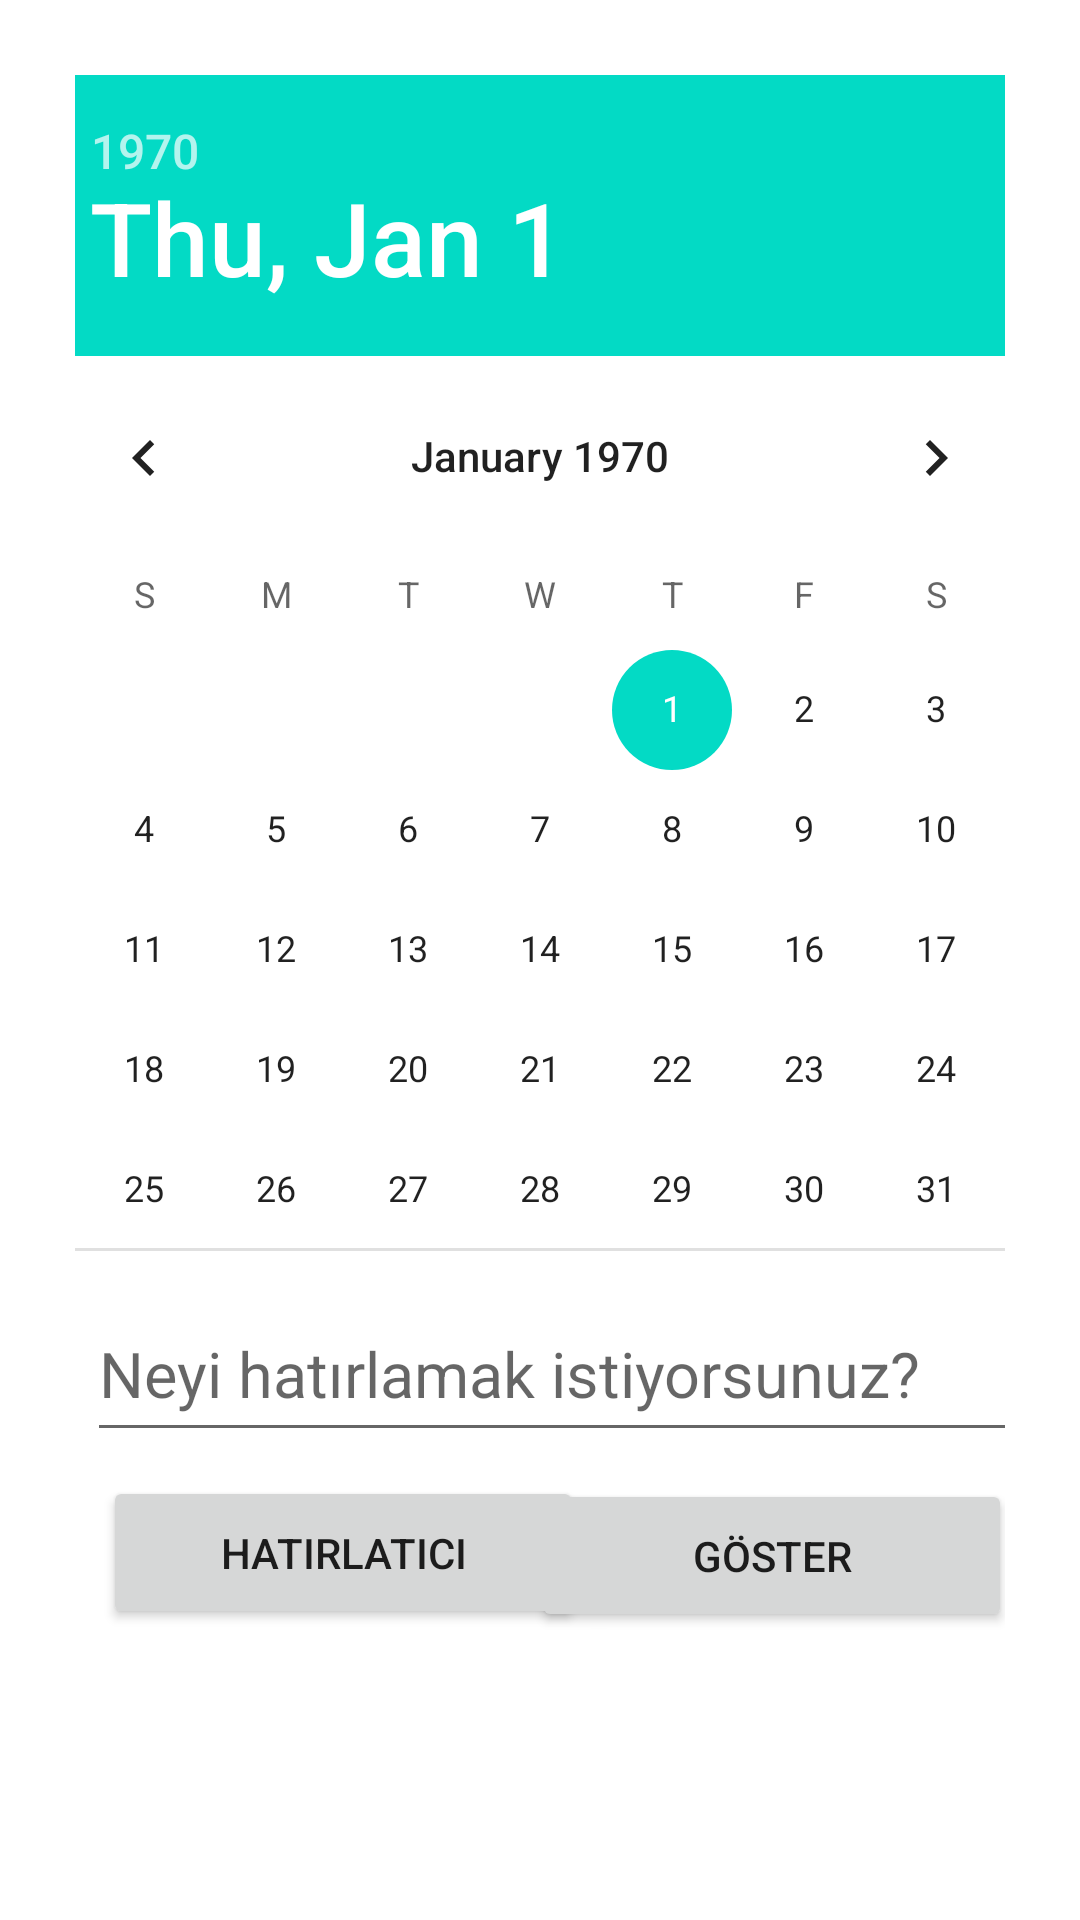

Here is an Android app screen rendered from its layout file. Give the layout XML and the strings, colors and styles it references.
<!-- AndroidManifest.xml: application theme Theme.2Remember -->
<!-- res/layout/activity_main3.xml -->
<?xml version="1.0" encoding="utf-8"?>
<androidx.constraintlayout.widget.ConstraintLayout xmlns:android="http://schemas.android.com/apk/res/android"
    xmlns:app="http://schemas.android.com/apk/res-auto"
    xmlns:tools="http://schemas.android.com/tools"
    android:layout_width="match_parent"
    android:layout_height="match_parent"
    android:orientation="vertical"
    android:padding="25dp"
    tools:context=".MainActivity3">


    <DatePicker
        android:id="@+id/datePick"
        android:layout_width="356dp"
        android:layout_height="392dp"
        app:layout_constraintBottom_toBottomOf="parent"
        app:layout_constraintEnd_toEndOf="parent"
        app:layout_constraintHorizontal_bias="0.426"
        app:layout_constraintStart_toStartOf="parent"
        app:layout_constraintTop_toTopOf="parent"
        app:layout_constraintVertical_bias="0.0" />

    <EditText
        android:id="@+id/etxtani"
        android:layout_width="347dp"
        android:layout_height="55dp"
        android:layout_marginStart="4dp"
        android:layout_marginLeft="4dp"
        android:layout_marginTop="12dp"
        android:hint="Neyi hatırlamak istiyorsunuz?"
        android:textColor="#0341fc"
        android:textSize="21sp"
        app:layout_constraintStart_toStartOf="parent"
        app:layout_constraintTop_toBottomOf="@+id/datePick" />


    <Button
        android:id="@+id/btnhtr"
        android:layout_width="160dp"
        android:layout_height="51dp"
        android:layout_marginTop="8dp"
        android:layout_marginEnd="8dp"
        android:layout_marginRight="8dp"
        android:text="hatırlatıcı"
        app:layout_constraintEnd_toEndOf="parent"
        app:layout_constraintHorizontal_bias="0.065"
        app:layout_constraintStart_toStartOf="parent"
        app:layout_constraintTop_toBottomOf="@+id/etxtani" />

    <Button
        android:id="@+id/btngtr"
        android:layout_width="160dp"
        android:layout_height="51dp"
        android:layout_marginTop="64dp"
        android:layout_marginEnd="8dp"
        android:layout_marginRight="8dp"
        android:text="göster"
        app:layout_constraintEnd_toEndOf="parent"
        app:layout_constraintHorizontal_bias="0.629"
        app:layout_constraintStart_toEndOf="@+id/btnhtr"
        app:layout_constraintTop_toTopOf="@+id/etxtani" />

    <ListView
        android:id="@+id/listview"
        android:layout_width="350dp"
        android:layout_height="175dp"
        android:layout_marginTop="520dp"
        app:layout_constraintEnd_toEndOf="parent"
        app:layout_constraintHorizontal_bias="0.271"
        app:layout_constraintStart_toStartOf="parent"
        app:layout_constraintTop_toTopOf="parent" />


</androidx.constraintlayout.widget.ConstraintLayout>
<!-- resources referenced by this layout -->
<resources>
  <style name="Theme.2Remember" parent="Theme.MaterialComponents.DayNight.DarkActionBar">
          
          <item name="colorPrimary">@color/purple_500</item>
          <item name="colorPrimaryVariant">@color/purple_700</item>
          <item name="colorOnPrimary">@color/white</item>
          
          <item name="colorSecondary">@color/teal_200</item>
          <item name="colorSecondaryVariant">@color/teal_700</item>
          <item name="colorOnSecondary">@color/black</item>
          
          <item name="android:statusBarColor" tools:targetApi="l">?attr/colorPrimaryVariant</item>
          
      </style>
  <!-- not gathered from this repository: default colours our renderer supplied (Android Studio template values) -->
  <color name="purple_500">#FF6200EE</color>
  <color name="purple_700">#FF3700B3</color>
  <color name="teal_200">#FF03DAC5</color>
  <color name="teal_700">#FF018786</color>
  <color name="black">#FF000000</color>
  <color name="white">#FFFFFFFF</color>
</resources>
